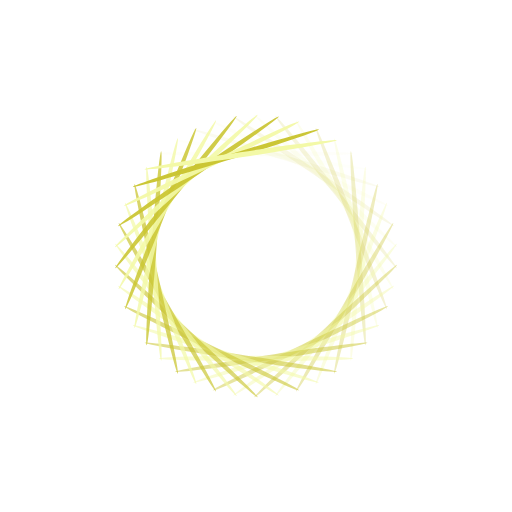
t = 0.00 s
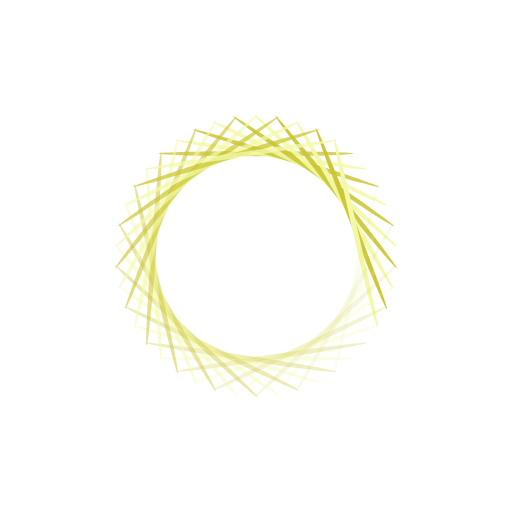
t = 0.15 s
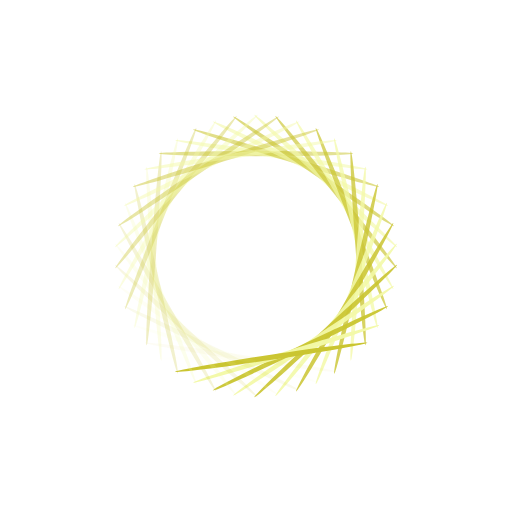
t = 0.29 s
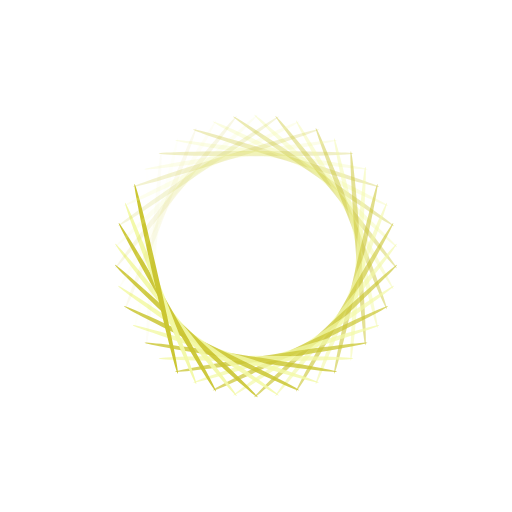
t = 0.44 s

The animated SVG that drew these frames (rendered in a browser with its animation timeline set to each time). Animation: 42 SMIL elements (animate=42); one cycle of 0.58 s, repeats indefinitely.

<?xml version="1.0" encoding="utf-8"?>
<svg xmlns="http://www.w3.org/2000/svg" xmlns:xlink="http://www.w3.org/1999/xlink" style="margin: auto; background: rgba(0, 0, 0, 0) none repeat scroll 0% 0%; display: block; shape-rendering: auto;" width="377px" height="377px" viewBox="0 0 100 100" preserveAspectRatio="xMidYMid">
<g transform="rotate(0 50 50)">
  <rect x="31" y="29.5" rx="19" ry="0.5" width="38" height="1" fill="#cac531">
    <animate attributeName="opacity" values="1;0" keyTimes="0;1" dur="0.5813953488372093s" begin="-0.5675526024363234s" repeatCount="indefinite"></animate>
  </rect>
</g><g transform="rotate(8.571428571428571 50 50)">
  <rect x="31" y="29.5" rx="19" ry="0.5" width="38" height="1" fill="#f3f9a7">
    <animate attributeName="opacity" values="1;0" keyTimes="0;1" dur="0.5813953488372093s" begin="-0.5537098560354374s" repeatCount="indefinite"></animate>
  </rect>
</g><g transform="rotate(17.142857142857142 50 50)">
  <rect x="31" y="29.5" rx="19" ry="0.5" width="38" height="1" fill="#cac531">
    <animate attributeName="opacity" values="1;0" keyTimes="0;1" dur="0.5813953488372093s" begin="-0.5398671096345515s" repeatCount="indefinite"></animate>
  </rect>
</g><g transform="rotate(25.714285714285715 50 50)">
  <rect x="31" y="29.5" rx="19" ry="0.5" width="38" height="1" fill="#f3f9a7">
    <animate attributeName="opacity" values="1;0" keyTimes="0;1" dur="0.5813953488372093s" begin="-0.5260243632336656s" repeatCount="indefinite"></animate>
  </rect>
</g><g transform="rotate(34.285714285714285 50 50)">
  <rect x="31" y="29.5" rx="19" ry="0.5" width="38" height="1" fill="#cac531">
    <animate attributeName="opacity" values="1;0" keyTimes="0;1" dur="0.5813953488372093s" begin="-0.5121816168327796s" repeatCount="indefinite"></animate>
  </rect>
</g><g transform="rotate(42.857142857142854 50 50)">
  <rect x="31" y="29.5" rx="19" ry="0.5" width="38" height="1" fill="#f3f9a7">
    <animate attributeName="opacity" values="1;0" keyTimes="0;1" dur="0.5813953488372093s" begin="-0.49833887043189373s" repeatCount="indefinite"></animate>
  </rect>
</g><g transform="rotate(51.42857142857143 50 50)">
  <rect x="31" y="29.5" rx="19" ry="0.5" width="38" height="1" fill="#cac531">
    <animate attributeName="opacity" values="1;0" keyTimes="0;1" dur="0.5813953488372093s" begin="-0.4844961240310078s" repeatCount="indefinite"></animate>
  </rect>
</g><g transform="rotate(60 50 50)">
  <rect x="31" y="29.5" rx="19" ry="0.5" width="38" height="1" fill="#f3f9a7">
    <animate attributeName="opacity" values="1;0" keyTimes="0;1" dur="0.5813953488372093s" begin="-0.4706533776301218s" repeatCount="indefinite"></animate>
  </rect>
</g><g transform="rotate(68.57142857142857 50 50)">
  <rect x="31" y="29.5" rx="19" ry="0.5" width="38" height="1" fill="#cac531">
    <animate attributeName="opacity" values="1;0" keyTimes="0;1" dur="0.5813953488372093s" begin="-0.45681063122923593s" repeatCount="indefinite"></animate>
  </rect>
</g><g transform="rotate(77.14285714285714 50 50)">
  <rect x="31" y="29.5" rx="19" ry="0.5" width="38" height="1" fill="#f3f9a7">
    <animate attributeName="opacity" values="1;0" keyTimes="0;1" dur="0.5813953488372093s" begin="-0.44296788482835s" repeatCount="indefinite"></animate>
  </rect>
</g><g transform="rotate(85.71428571428571 50 50)">
  <rect x="31" y="29.5" rx="19" ry="0.5" width="38" height="1" fill="#cac531">
    <animate attributeName="opacity" values="1;0" keyTimes="0;1" dur="0.5813953488372093s" begin="-0.429125138427464s" repeatCount="indefinite"></animate>
  </rect>
</g><g transform="rotate(94.28571428571429 50 50)">
  <rect x="31" y="29.5" rx="19" ry="0.5" width="38" height="1" fill="#f3f9a7">
    <animate attributeName="opacity" values="1;0" keyTimes="0;1" dur="0.5813953488372093s" begin="-0.41528239202657813s" repeatCount="indefinite"></animate>
  </rect>
</g><g transform="rotate(102.85714285714286 50 50)">
  <rect x="31" y="29.5" rx="19" ry="0.5" width="38" height="1" fill="#cac531">
    <animate attributeName="opacity" values="1;0" keyTimes="0;1" dur="0.5813953488372093s" begin="-0.4014396456256922s" repeatCount="indefinite"></animate>
  </rect>
</g><g transform="rotate(111.42857142857143 50 50)">
  <rect x="31" y="29.5" rx="19" ry="0.5" width="38" height="1" fill="#f3f9a7">
    <animate attributeName="opacity" values="1;0" keyTimes="0;1" dur="0.5813953488372093s" begin="-0.3875968992248062s" repeatCount="indefinite"></animate>
  </rect>
</g><g transform="rotate(120 50 50)">
  <rect x="31" y="29.5" rx="19" ry="0.5" width="38" height="1" fill="#cac531">
    <animate attributeName="opacity" values="1;0" keyTimes="0;1" dur="0.5813953488372093s" begin="-0.37375415282392027s" repeatCount="indefinite"></animate>
  </rect>
</g><g transform="rotate(128.57142857142858 50 50)">
  <rect x="31" y="29.5" rx="19" ry="0.5" width="38" height="1" fill="#f3f9a7">
    <animate attributeName="opacity" values="1;0" keyTimes="0;1" dur="0.5813953488372093s" begin="-0.3599114064230344s" repeatCount="indefinite"></animate>
  </rect>
</g><g transform="rotate(137.14285714285714 50 50)">
  <rect x="31" y="29.5" rx="19" ry="0.5" width="38" height="1" fill="#cac531">
    <animate attributeName="opacity" values="1;0" keyTimes="0;1" dur="0.5813953488372093s" begin="-0.3460686600221484s" repeatCount="indefinite"></animate>
  </rect>
</g><g transform="rotate(145.71428571428572 50 50)">
  <rect x="31" y="29.5" rx="19" ry="0.5" width="38" height="1" fill="#f3f9a7">
    <animate attributeName="opacity" values="1;0" keyTimes="0;1" dur="0.5813953488372093s" begin="-0.33222591362126247s" repeatCount="indefinite"></animate>
  </rect>
</g><g transform="rotate(154.28571428571428 50 50)">
  <rect x="31" y="29.5" rx="19" ry="0.5" width="38" height="1" fill="#cac531">
    <animate attributeName="opacity" values="1;0" keyTimes="0;1" dur="0.5813953488372093s" begin="-0.3183831672203766s" repeatCount="indefinite"></animate>
  </rect>
</g><g transform="rotate(162.85714285714286 50 50)">
  <rect x="31" y="29.5" rx="19" ry="0.5" width="38" height="1" fill="#f3f9a7">
    <animate attributeName="opacity" values="1;0" keyTimes="0;1" dur="0.5813953488372093s" begin="-0.3045404208194906s" repeatCount="indefinite"></animate>
  </rect>
</g><g transform="rotate(171.42857142857142 50 50)">
  <rect x="31" y="29.5" rx="19" ry="0.5" width="38" height="1" fill="#cac531">
    <animate attributeName="opacity" values="1;0" keyTimes="0;1" dur="0.5813953488372093s" begin="-0.29069767441860467s" repeatCount="indefinite"></animate>
  </rect>
</g><g transform="rotate(180 50 50)">
  <rect x="31" y="29.5" rx="19" ry="0.5" width="38" height="1" fill="#f3f9a7">
    <animate attributeName="opacity" values="1;0" keyTimes="0;1" dur="0.5813953488372093s" begin="-0.2768549280177187s" repeatCount="indefinite"></animate>
  </rect>
</g><g transform="rotate(188.57142857142858 50 50)">
  <rect x="31" y="29.5" rx="19" ry="0.5" width="38" height="1" fill="#cac531">
    <animate attributeName="opacity" values="1;0" keyTimes="0;1" dur="0.5813953488372093s" begin="-0.2630121816168328s" repeatCount="indefinite"></animate>
  </rect>
</g><g transform="rotate(197.14285714285714 50 50)">
  <rect x="31" y="29.5" rx="19" ry="0.5" width="38" height="1" fill="#f3f9a7">
    <animate attributeName="opacity" values="1;0" keyTimes="0;1" dur="0.5813953488372093s" begin="-0.24916943521594687s" repeatCount="indefinite"></animate>
  </rect>
</g><g transform="rotate(205.71428571428572 50 50)">
  <rect x="31" y="29.5" rx="19" ry="0.5" width="38" height="1" fill="#cac531">
    <animate attributeName="opacity" values="1;0" keyTimes="0;1" dur="0.5813953488372093s" begin="-0.2353266888150609s" repeatCount="indefinite"></animate>
  </rect>
</g><g transform="rotate(214.28571428571428 50 50)">
  <rect x="31" y="29.5" rx="19" ry="0.5" width="38" height="1" fill="#f3f9a7">
    <animate attributeName="opacity" values="1;0" keyTimes="0;1" dur="0.5813953488372093s" begin="-0.221483942414175s" repeatCount="indefinite"></animate>
  </rect>
</g><g transform="rotate(222.85714285714286 50 50)">
  <rect x="31" y="29.5" rx="19" ry="0.5" width="38" height="1" fill="#cac531">
    <animate attributeName="opacity" values="1;0" keyTimes="0;1" dur="0.5813953488372093s" begin="-0.20764119601328906s" repeatCount="indefinite"></animate>
  </rect>
</g><g transform="rotate(231.42857142857142 50 50)">
  <rect x="31" y="29.5" rx="19" ry="0.5" width="38" height="1" fill="#f3f9a7">
    <animate attributeName="opacity" values="1;0" keyTimes="0;1" dur="0.5813953488372093s" begin="-0.1937984496124031s" repeatCount="indefinite"></animate>
  </rect>
</g><g transform="rotate(240 50 50)">
  <rect x="31" y="29.5" rx="19" ry="0.5" width="38" height="1" fill="#cac531">
    <animate attributeName="opacity" values="1;0" keyTimes="0;1" dur="0.5813953488372093s" begin="-0.1799557032115172s" repeatCount="indefinite"></animate>
  </rect>
</g><g transform="rotate(248.57142857142858 50 50)">
  <rect x="31" y="29.5" rx="19" ry="0.5" width="38" height="1" fill="#f3f9a7">
    <animate attributeName="opacity" values="1;0" keyTimes="0;1" dur="0.5813953488372093s" begin="-0.16611295681063123s" repeatCount="indefinite"></animate>
  </rect>
</g><g transform="rotate(257.14285714285717 50 50)">
  <rect x="31" y="29.5" rx="19" ry="0.5" width="38" height="1" fill="#cac531">
    <animate attributeName="opacity" values="1;0" keyTimes="0;1" dur="0.5813953488372093s" begin="-0.1522702104097453s" repeatCount="indefinite"></animate>
  </rect>
</g><g transform="rotate(265.7142857142857 50 50)">
  <rect x="31" y="29.5" rx="19" ry="0.5" width="38" height="1" fill="#f3f9a7">
    <animate attributeName="opacity" values="1;0" keyTimes="0;1" dur="0.5813953488372093s" begin="-0.13842746400885936s" repeatCount="indefinite"></animate>
  </rect>
</g><g transform="rotate(274.2857142857143 50 50)">
  <rect x="31" y="29.5" rx="19" ry="0.5" width="38" height="1" fill="#cac531">
    <animate attributeName="opacity" values="1;0" keyTimes="0;1" dur="0.5813953488372093s" begin="-0.12458471760797343s" repeatCount="indefinite"></animate>
  </rect>
</g><g transform="rotate(282.85714285714283 50 50)">
  <rect x="31" y="29.5" rx="19" ry="0.5" width="38" height="1" fill="#f3f9a7">
    <animate attributeName="opacity" values="1;0" keyTimes="0;1" dur="0.5813953488372093s" begin="-0.1107419712070875s" repeatCount="indefinite"></animate>
  </rect>
</g><g transform="rotate(291.42857142857144 50 50)">
  <rect x="31" y="29.5" rx="19" ry="0.5" width="38" height="1" fill="#cac531">
    <animate attributeName="opacity" values="1;0" keyTimes="0;1" dur="0.5813953488372093s" begin="-0.09689922480620156s" repeatCount="indefinite"></animate>
  </rect>
</g><g transform="rotate(300 50 50)">
  <rect x="31" y="29.5" rx="19" ry="0.5" width="38" height="1" fill="#f3f9a7">
    <animate attributeName="opacity" values="1;0" keyTimes="0;1" dur="0.5813953488372093s" begin="-0.08305647840531562s" repeatCount="indefinite"></animate>
  </rect>
</g><g transform="rotate(308.57142857142856 50 50)">
  <rect x="31" y="29.5" rx="19" ry="0.5" width="38" height="1" fill="#cac531">
    <animate attributeName="opacity" values="1;0" keyTimes="0;1" dur="0.5813953488372093s" begin="-0.06921373200442968s" repeatCount="indefinite"></animate>
  </rect>
</g><g transform="rotate(317.14285714285717 50 50)">
  <rect x="31" y="29.5" rx="19" ry="0.5" width="38" height="1" fill="#f3f9a7">
    <animate attributeName="opacity" values="1;0" keyTimes="0;1" dur="0.5813953488372093s" begin="-0.05537098560354375s" repeatCount="indefinite"></animate>
  </rect>
</g><g transform="rotate(325.7142857142857 50 50)">
  <rect x="31" y="29.5" rx="19" ry="0.5" width="38" height="1" fill="#cac531">
    <animate attributeName="opacity" values="1;0" keyTimes="0;1" dur="0.5813953488372093s" begin="-0.04152823920265781s" repeatCount="indefinite"></animate>
  </rect>
</g><g transform="rotate(334.2857142857143 50 50)">
  <rect x="31" y="29.5" rx="19" ry="0.5" width="38" height="1" fill="#f3f9a7">
    <animate attributeName="opacity" values="1;0" keyTimes="0;1" dur="0.5813953488372093s" begin="-0.027685492801771874s" repeatCount="indefinite"></animate>
  </rect>
</g><g transform="rotate(342.85714285714283 50 50)">
  <rect x="31" y="29.5" rx="19" ry="0.5" width="38" height="1" fill="#cac531">
    <animate attributeName="opacity" values="1;0" keyTimes="0;1" dur="0.5813953488372093s" begin="-0.013842746400885937s" repeatCount="indefinite"></animate>
  </rect>
</g><g transform="rotate(351.42857142857144 50 50)">
  <rect x="31" y="29.5" rx="19" ry="0.5" width="38" height="1" fill="#f3f9a7">
    <animate attributeName="opacity" values="1;0" keyTimes="0;1" dur="0.5813953488372093s" begin="0s" repeatCount="indefinite"></animate>
  </rect>
</g>
<!-- [ldio] generated by https://loading.io/ --></svg>